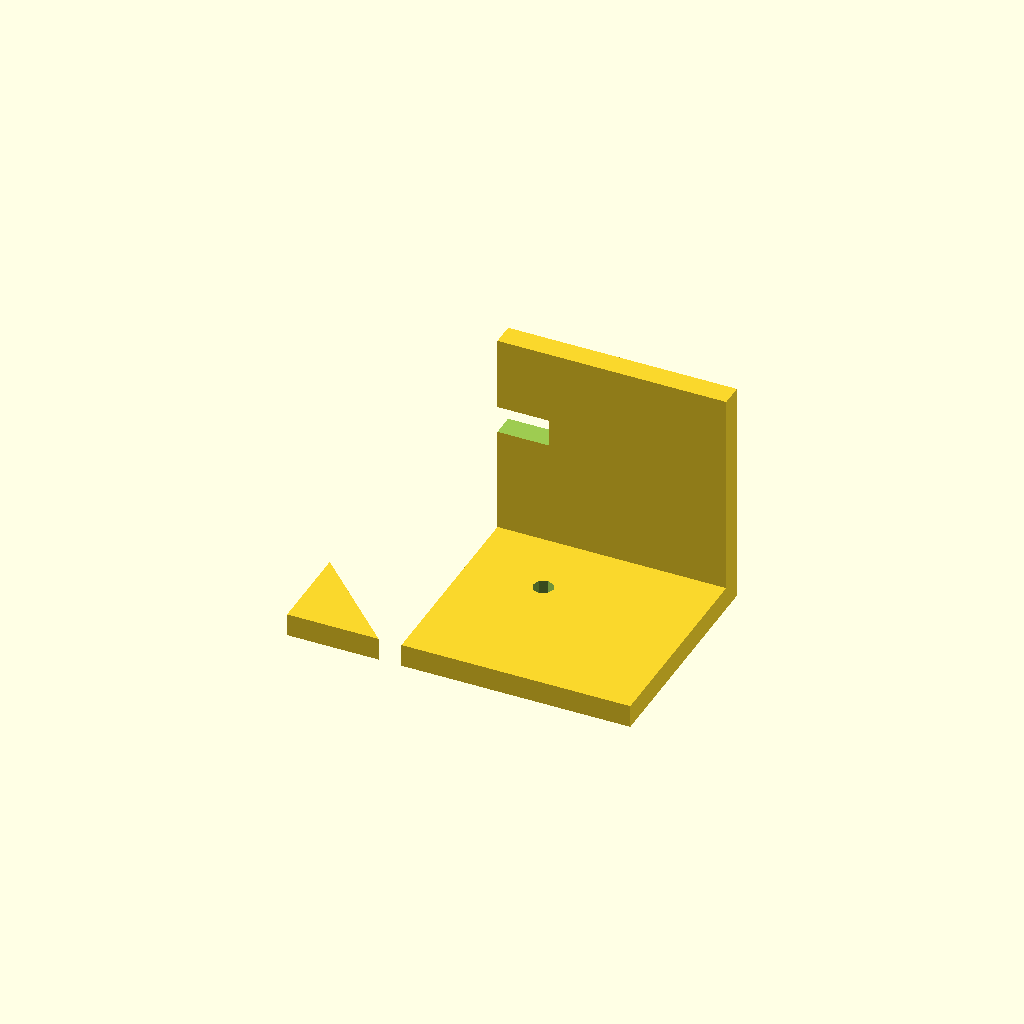
Cell 1: the model at its default parameters.
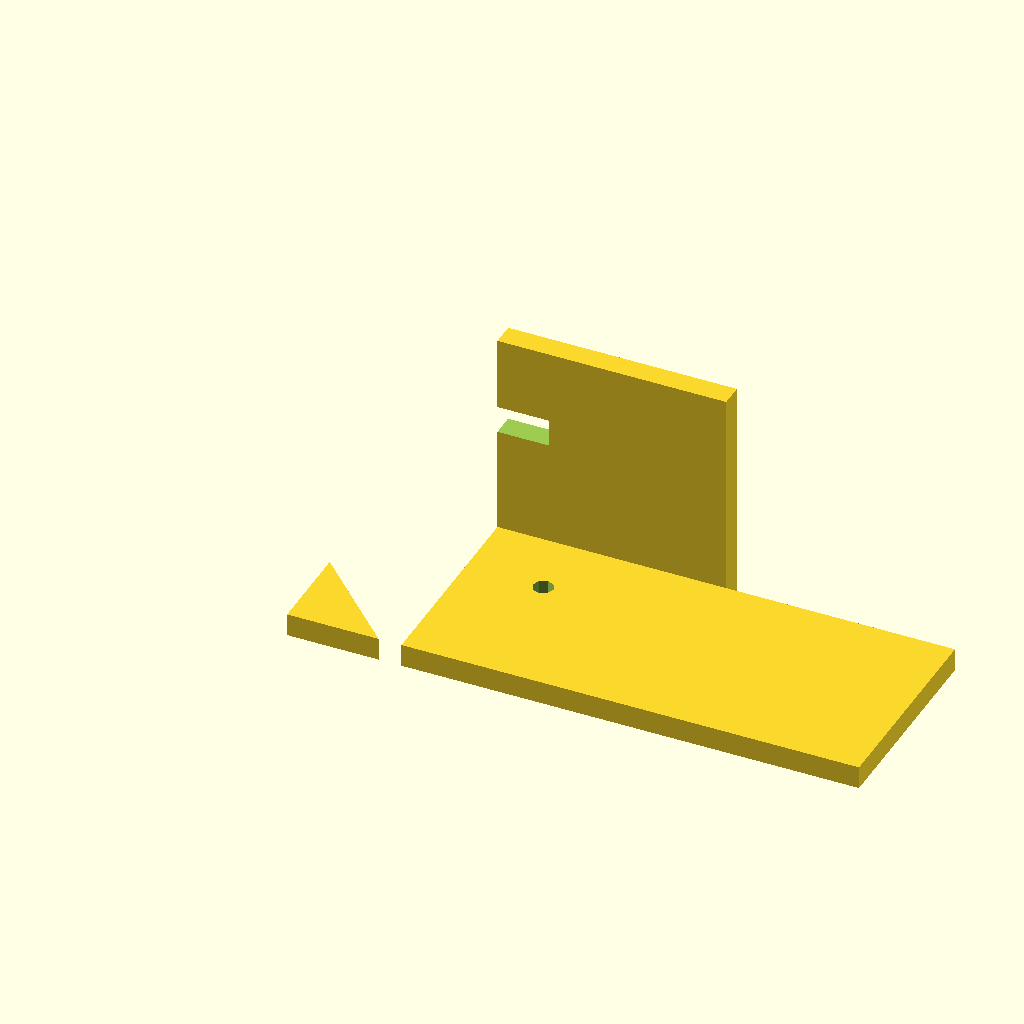
Cell 2 — base_width set to 100, the other parameters unchanged.
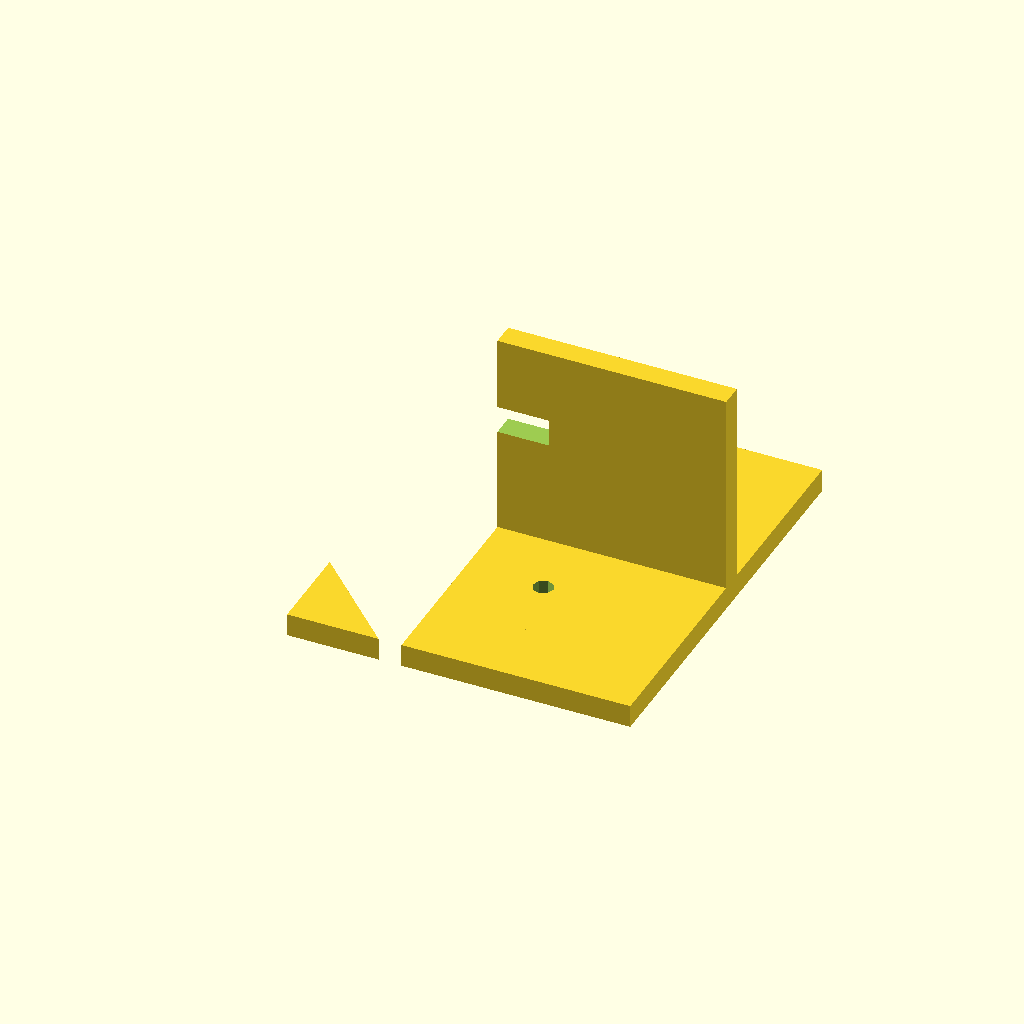
Cell 3: base_depth = 90 (everything else at default).
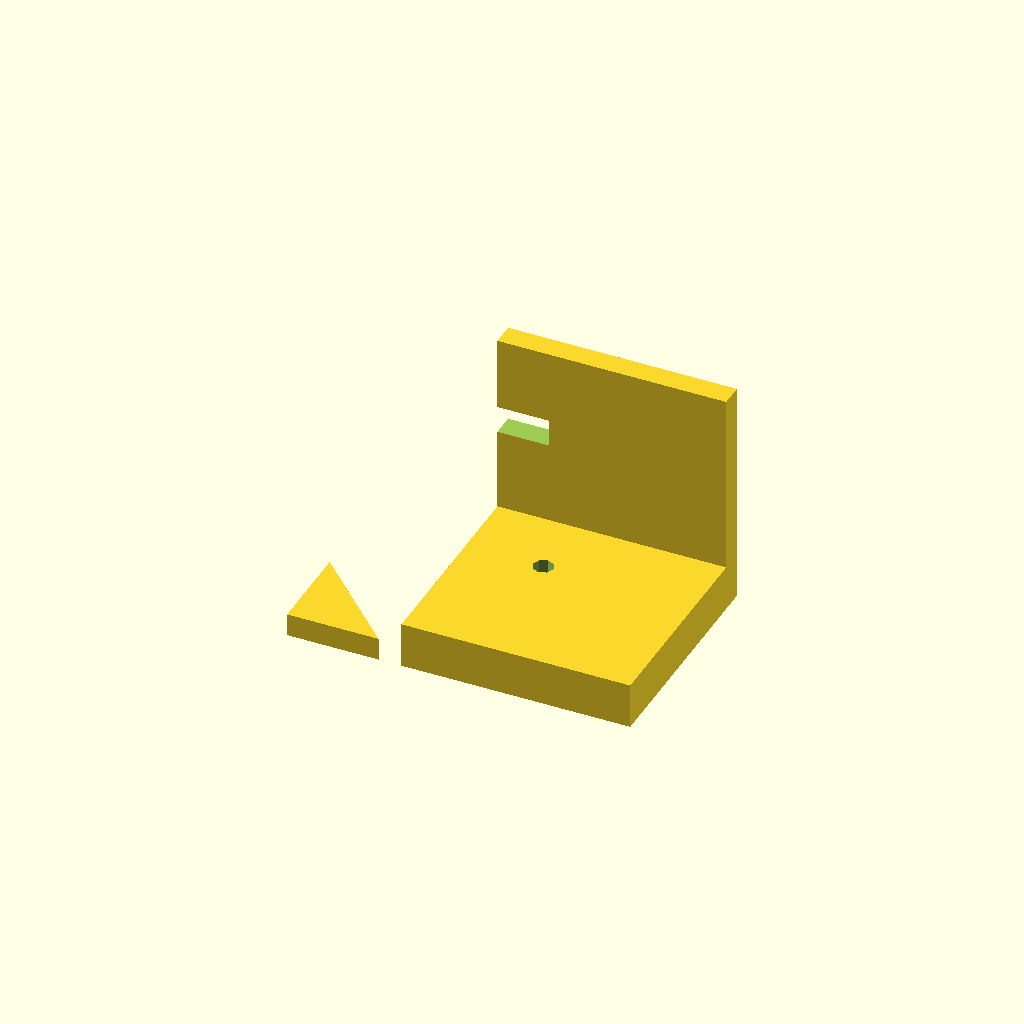
Cell 4: base_thickness = 10 (everything else at default).
All cells are drawn from one camera (rotation 55°, 0°, 25°, orthographic, colour scheme Cornfield), so only the parameter changes between them.
Source of the model, bench/results/main-tiiny/code/tiiny_Qwen_Qwen3.5-35B-A3B/nema17_motor_bracket_s1_a0.scad:
// NEMA 17 Stepper Motor Mounting Bracket for Syringe Pump
// Units: millimetres

// --- Base Plate Dimensions ---
base_width = 50;       // X extent: -25 to 25
base_depth = 45;      // Y extent: 0 to 45
base_thickness = 5;    // Z extent: 0 to 5

// --- Base Plate Hole Locations ---
hole_m4_x = 17;        // X position of M4 holes (symmetric)
hole_m4_y = 30;        // Y position of M4 holes
hole_m4_dia = 4.5;     // Diameter for M4 threaded holes

// --- Vertical Motor Plate Dimensions ---
motor_plate_width = 50; // X extent: -25 to 25
motor_plate_height = 50; // Z extent: 0 to 50
motor_plate_thickness = 5; // Y extent: 0 to 5 (standing on base)

// --- Motor Plate Features ---
motor_boss_dia = 23;    // Diameter of centring boss hole
motor_boss_x = 0;       // X center of boss hole
motor_boss_z = 28;      // Z center of boss hole

// M3 Screw Pattern
screw_pattern_size = 31; // Square pattern size for M3 holes
screw_dia = 3.4;       // Diameter for M3 holes
screw_offset = screw_pattern_size / 2; // Distance from center to hole

// --- Gusset Dimensions ---
gusset_thickness = 5;   // Thickness of gussets
gusset_leg_y = 20;      // Length of leg along Y
gusset_leg_z = 20;      // Length of leg along Z
gusset_corner_y = 5;    // Y position of right-angle corner
gusset_corner_z = 5;    // Z position of right-angle corner

// --- Helper Variables ---
// Ensure holes extend past faces for clean cuts
hole_extend = 1;        // Extra length for through-holes

// --- Main Assembly ---

module base_plate() {
    // Main base block
    difference() {
        cube([base_width, base_depth, base_thickness], center = false);
        
        // Two M4 holes
        for (i = [-1, 1]) {
            translate([i * hole_m4_x, hole_m4_y, 0])
                cylinder(d = hole_m4_dia, h = base_thickness + hole_extend, center = false);
        }
    }
}

module motor_plate() {
    // Main vertical block
    difference() {
        cube([motor_plate_width, motor_plate_thickness, motor_plate_height], center = false);
        
        // Centering boss hole (23mm)
        translate([motor_boss_x, motor_plate_thickness/2, motor_boss_z])
            cylinder(d = motor_boss_dia, h = motor_plate_thickness + hole_extend, center = false);
        
        // Four M3 screw holes on 31mm square pattern
        for (i = [-1, 1]) {
            for (j = [-1, 1]) {
                translate([i * screw_offset, motor_plate_thickness/2, motor_boss_z + j * screw_offset])
                    cylinder(d = screw_dia, h = motor_plate_thickness + hole_extend, center = false);
            }
        }
    }
}

module gusset(side) {
    // side = -1 for left, 1 for right
    // Right triangle in YZ plane
    // Legs: 20mm along Y, 20mm along Z
    // Right angle at (y=5, z=5)
    // Hypotenuse connects (y=25, z=5) to (y=5, z=25)
    
    translate([side * 25, 0, 0]) // Position at edge of base (x = -25 or 25)
        linear_extrude(height = gusset_thickness)
            polygon([
                [0, 0],
                [0, gusset_leg_y],
                [gusset_leg_z, gusset_leg_y], // Wait, let's re-verify geometry
                // Right angle at y=5, z=5.
                // Leg 1: y from 5 to 25 (length 20).
                // Leg 2: z from 5 to 25 (length 20).
                // Triangle vertices: (5,5), (25,5), (5,25).
                // In 2D polygon (y, z):
                [5, 5],
                [25, 5],
                [5, 25]
            ]);
}

// --- Construction ---

union() {
    // Base plate
    base_plate();
    
    // Vertical motor plate (placed on back edge of base)
    // Base is at z=0, motor plate stands on it.
    // Motor plate Y range: 0 to 5. Base Y range: 0 to 45.
    // "Standing on the back edge of the base" implies Y=0 of motor plate aligns with Y=0 of base?
    // Or does it mean the back edge of the base (Y=45)?
    // Re-reading: "standing on the back edge of the base".
    // Usually, an L-bracket has the vertical part at the back.
    // If base is Y 0..45, back edge is Y=45.
    // If motor plate is Y 0..5, and stands on back edge, its Y=0 should be at base Y=45.
    // Let's align motor plate Y=0 with base Y=45.
    translate([0, 45, 0])
        motor_plate();
    
    // Gussets
    // Left gusset: x from -25 to -20.
    // Right gusset: x from 20 to 25.
    // "flush with the left and right edges (x = -25 to -20 and x = 20 to 25)"
    // This implies the gusset is a triangular prism.
    // The previous module `gusset` used a polygon in YZ plane extruded in X.
    // Let's adjust the gusset module to be a solid block with triangular cross-section.
    
    // Left Gusset
    translate([-25, 0, 0])
        linear_extrude(height = 5) // Thickness in X? No, thickness is 5mm.
            // Wait, "5 mm thick, flush with left and right edges".
            // If it's flush with x=-25 to -20, the thickness is 5mm in X.
            // The triangle is in YZ plane.
            // So we extrude the triangle along X from -25 to -20.
            polygon([
                [0, 0], // y=5, z=5 (corner)
                [20, 0], // y=25, z=5 (end of leg Y)
                [0, 20]  // y=5, z=25 (end of leg Z)
            ]);
            
    // Right Gusset
    translate([20, 0, 0])
        linear_extrude(height = 5)
            polygon([
                [0, 0], // y=5, z=5
                [20, 0], // y=25, z=5
                [0, 20]  // y=5, z=25
            ]);
}
Customizer parameters (derived from the source; name, type, default, range or options):
base_width: number, default 50
base_depth: number, default 45
base_thickness: number, default 5
hole_m4_x: number, default 17
hole_m4_y: number, default 30
hole_m4_dia: number, default 4.5
motor_plate_width: number, default 50
motor_plate_height: number, default 50
motor_plate_thickness: number, default 5
motor_boss_dia: number, default 23
motor_boss_x: number, default 0
motor_boss_z: number, default 28
screw_pattern_size: number, default 31
screw_dia: number, default 3.4
gusset_thickness: number, default 5
gusset_leg_y: number, default 20
gusset_leg_z: number, default 20
gusset_corner_y: number, default 5
gusset_corner_z: number, default 5
hole_extend: number, default 1
